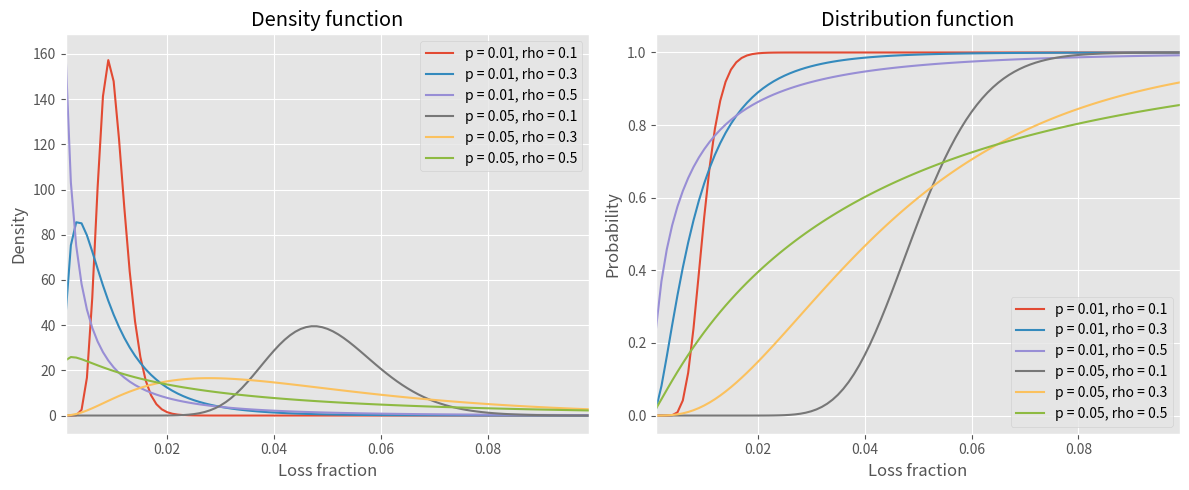

Generate this figure with matplotlib:
# -*- coding: utf-8 -*-
"""
Created on Wed May  9 07:09:58 2018

[redacted]
"""

import numpy as np
from scipy.stats import norm
from matplotlib import pyplot as plt
from scipy.special import factorial

#plt.style.available
plt.style.use("ggplot")


# =========================================================================== #
# ================================ Functions ================================ #
# =========================================================================== #

# Exercise 3 and 4
def binom_fct(n, k, p):
    choose = factorial(n) / (factorial(k)*factorial(n - k))
    return choose * np.power(p,k) * np.power(1-p, n-k)

# The n over k function. Factorial is loaded in the scipy.special package
def mixing_dist_function(correlation, default_probability, theta):
    root      = np.sqrt(1 - correlation * correlation)
    ppf_theta = norm.ppf(theta) # inverse dist functio, ppf: percent point function
    ppf_prob  = norm.ppf(default_probability)
    return norm.cdf(1 / correlation * ( root * ppf_theta - ppf_prob))

def mixing_density(correlation, default_probability, theta):
    root        = np.sqrt(1 - correlation * correlation)
    a           = (root * norm.ppf(theta) - norm.ppf(default_probability)) / correlation
    dens_a      = norm.pdf(a)
    ppf_theta_d = norm.pdf(norm.ppf(theta))
    return dens_a * root / (correlation * ppf_theta_d )

# =========================================================================== #
# ================================== Model ================================== #
# =========================================================================== #

# Exercise 3

# --------------------------------------------------------------------------- #
# (a) Model parameters
corr = np.array((0.1,0.3,0.5))
d_prob = np.array((0.01,0.05))
theta = np.arange(0.001,0.1,0.001)
matrix = np.zeros((len(theta),len(corr)*len(d_prob)))
matrix2 = np.zeros((len(theta),len(corr)*len(d_prob)))

# ----------------------------- Density function ---------------------------- #
for h in d_prob:
    for i in corr:
        if list(d_prob).index(h) == 0:
            matrix[:,list(corr).index(i)] =\
            mixing_density(i,h, theta)
        else:
            matrix[:,list(corr).index(i)+3] =\
            mixing_density(i,h, theta)
            
# --------------------------- Distribution function ------------------------- #
for h in d_prob:
    for i in corr:
        if list(d_prob).index(h) == 0:
            matrix2[:,list(corr).index(i)] =\
            mixing_dist_function(i,h, theta)
        else:
            matrix2[:,list(corr).index(i)+3] =\
            mixing_dist_function(i,h, theta)

# =============================== Plotting ================================== #
fig, (ax1,ax2) = plt.subplots(nrows = 1, ncols = 2, figsize = (12,5))
ax1.plot(theta, matrix[:,0], label = 'p = 0.01, rho = 0.1')
ax1.plot(theta, matrix[:,1], label = 'p = 0.01, rho = 0.3')
ax1.plot(theta, matrix[:,2], label = 'p = 0.01, rho = 0.5')
ax1.plot(theta, matrix[:,3], label = 'p = 0.05, rho = 0.1')
ax1.plot(theta, matrix[:,4], label = 'p = 0.05, rho = 0.3')
ax1.plot(theta, matrix[:,5], label = 'p = 0.05, rho = 0.5')
ax1.set_title('Density function')
ax1.legend(loc = 'upper right', shadow = False)
ax1.set_ylabel('Density')
ax1.set_xlabel('Loss fraction')
ax1.set_xlim(xmin = theta[0], xmax = theta[-1])
ax2.plot(theta, matrix2[:,0], label = 'p = 0.01, rho = 0.1')
ax2.plot(theta, matrix2[:,1], label = 'p = 0.01, rho = 0.3')
ax2.plot(theta, matrix2[:,2], label = 'p = 0.01, rho = 0.5')
ax2.plot(theta, matrix2[:,3], label = 'p = 0.05, rho = 0.1')
ax2.plot(theta, matrix2[:,4], label = 'p = 0.05, rho = 0.3')
ax2.plot(theta, matrix2[:,5], label = 'p = 0.05, rho = 0.5')
ax2.set_title('Distribution function')
ax2.legend(loc = 'lower right', shadow = False)
ax2.set_ylabel('Probability')
ax2.set_xlabel('Loss fraction')
ax2.set_xlim(xmin = theta[0], xmax = theta[-1])
fig.tight_layout()


# =========================================================================== #
# =================================== Fin =================================== #
# =========================================================================== #